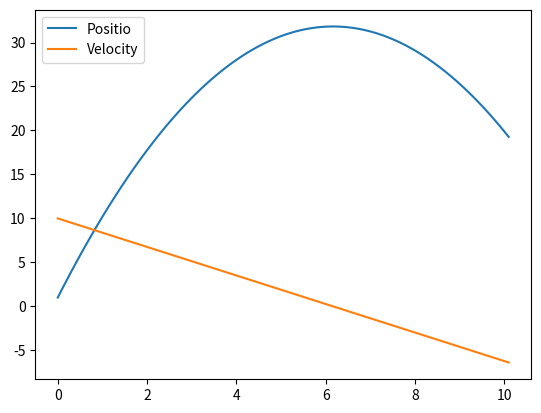

Source code (Python):
import numpy as np
import math
from scipy.integrate import odeint
import matplotlib.pyplot as plt
from mpl_toolkits.mplot3d import Axes3D

Mb = 0.7  #Mass of Body [Kg]
Mp = 0.01 #Mass of Pad [Kg]
g = 1.622  #Gravitational Acceleration [m/s^2] 
k1 = 1.4   #Bias Spring Coefficient [N/mm]
l0 = 100  #Natural Length of Bias Spring [mm]
k2 = 10  #Spring Coefficient of the ground [N/mm]
c2 = 10  #Damping Coefficient [Ns/mm]
Z20 = 0.0  #Initial Position of Pad [mm]
DZ = 50    #Initial Deflextion of Bias Spring [mm]
h = 0.1   #Interval of RK
d = 1    #Diameter of SMA wire [mm]
D = 6.8  #Diameter of SMA coil [mm]
n = 10   #Number of coil spring
rho = 6.5*10-3 #Density of SMA wire [g/mm^3]
r = math.sqrt(math.pi*d*D*n/4) #radius of pseudo sphere of SMA[mm]
A = math.pi*r**2 #Cross section of the pseudo sphere of SMA[mm^2]
AA = 4*math.pi*r**2 #Surface are of SMA pseudo sphere [mm^2]
Theta_L = 45  #Lattitude [deg]
m = rho*(math.pi*(0.5*d))**2*D*n/1000 #Mass of a SMA spring [g]
c = 440*10**-3  #Specific heat capacity of SMA spring [J/gK]
Sc = 1366*10**-6 #Solar constant [W/mm^2]
delta = 5.67*10**-2 #Stefan-Boltzman constant [W/mm^2K^4]
a = 0.07 #Albedo constant
Tg = 50 + 273 #Temperature of the ground[K]
epsilon = 1.0 #Emissivity of the ground

def func1(x):
    return [x[1], (k1/Mb)*(l0-(x[0]-x[2]))-g, x[3], (k1/Mp)*(l0-(x[0]-x[2])\
	)-(k2/Mp)*(x[2]-Z20)-(c2/Mp)*x[3]-g]

def func2(x, t):
    return [x[1], (k1/Mb)*(l0-(x[0]-x[2]))-g, x[3], (k1/Mp)*(l0-(x[0]-x[2])\
	)-(k2/Mp)*(x[2]-Z20)-g]
	
#def motion_test(x):
	#return np.array([x[2],x[1],x[0]])

def motion_test(x):
	return np.array([x[1],-g])

def ThermalEq(x):
	q = A*math.cos(math.radians(Theta_L))*Sc/(m*c) + a*A*math.cos(math.radians(Theta_L))*Sc/(m*c) +epsilon*delta*A/(m*c)*(Tg**4-x[0]**4)/2 - delta*AA/(m*c)*(x[0]**4-4**4)
	return q

def RK(x):
	k1 = motion_test(x)
	k2 = motion_test(x+0.5*h*k1)
	k3 = motion_test(x+0.5*h*k2)
	k4 = motion_test(x+h*k3)
	x_ = x + (h/6)*(k1+2*k2+2*k3+k4)
#	print(x_)
	return x_
	
def Cal_Mtlx(X0, t_s, t_f, l):
	XX = np.empty((0,l), float)
	XX = np.append(XX, np.array([[X0[0], X0[1]]]), axis=0)
	t = t_s
	n = 0
	while(t<t_f):
			Step = RK(XX[n])
			S = np.array([[Step[0],Step[1]]])
			XX = np.append(XX, S, axis=0)
			t = t+h
			n = n+1
	
	return XX

def main():
	t_s = 0.0
	t_f = 10.0 
	t = 0
	n = 0
	m = 1
	v0 = 10
	H = 1
	X0 = [H,v0]
	XX = Cal_Mtlx(X0, t_s, t_f, 2)
	#Time = np.empty((0), float)
	#Time = np.append(Time, np.array([[xH,v0]]), axis=0)
	Time = []
#	XX = np.empty((0,2), float)
#	XX = np.append(XX, np.array([[H,v0]]), axis=0)
#	XX = np.append(XX, np.array([[4,5,6]]), axis=0)
	print(XX)
	#print(XX[1])
	#XX = ([0,0,0,0])
	#XX.append([1,1,1,1])
	#print(XX)
	#print(XX(2,1))
	#x0 = [l0-DZ, 0, 0, 0]
	#XX = np.zeros((t_s/h, 4))
	#print(XX)
	#XX(0,:) = [0,0,0,0] 
	#B = np.array([1,1,1,1])
#	while (t < t_f):
	#	k1 = motion_test(XX[n])
	#	k1 = np.array([3.0,2.0,1.0])
#		print(k1)
	#	bb = 3.2*k1
	#	k2 = motion_test(XX[n]+0.5*h*k1)
	#	k3 = motion_test(XX[n]+0.5*h*k2)
	#	k4 = motion_test(XX[n]+h*k3)
	#	Step = XX[n] + (h/6)*(k1+2*k2+2*k3+k4)
#		print(Step)
#		Step = RK(XX[n])
#		S = np.array([[Step[0],Step[1]]])
#		A = np.array([[n,n,n]])
#		XX = np.append(XX, S, axis=0)
		#X(n+1,:) = XX(n,:) + B 
#		Time = Time + [t]
#		t = t+h
#		n = n+1

	print(n)
	print(t)
	print(XX)
	print(Time)
	T = np.arange(0, t_f+2*h, h)
	print(T)

	#x = odeint(func1, x0, t)
	#X2 = motion_test(x0)
	#Z_cg = Mb/(Mb+Mp)*x[:,0]
	#V_cg = Mb/(Mb+Mp)*x[:,1] 

	print("This is for test")
	print(XX[n])
	print("Call RK function")
	RK(XX[n])
	#print(X2)
	#print(np.max(V_cg))
	#print(np.argmax(V_cg))
	#print(x[10,:])
	#index = np.where((x[:,3]>=-0.01)&(x[:,3]<=-0.001))
	#print(index)
	#fig = plt.figure()
	#plt.plot(t,x[:,0], label="Position:Body")
	#plt.plot(t,x[:,1], label="Velocity:Body")
	#plt.plot(t,x[:,2], label="Position:Pad")
	#plt.plot(t,x[:,3], label="Velocity:Pad")
	#plt.plot(t,Z_cg, label="Position:COG")
	#plt.plot(t,V_cg, label="Velocity:COG")
	plt.plot(T,XX[:,0], label="Positio")
	plt.plot(T,XX[:,1], label="Velocity")
	#ax = fig.gca(projection='3d')
	#ax.plot(v[:, 0], v[:, 1], v[:, 2])
	plt.legend()
	plt.show()
if __name__ == '__main__':
		main()
